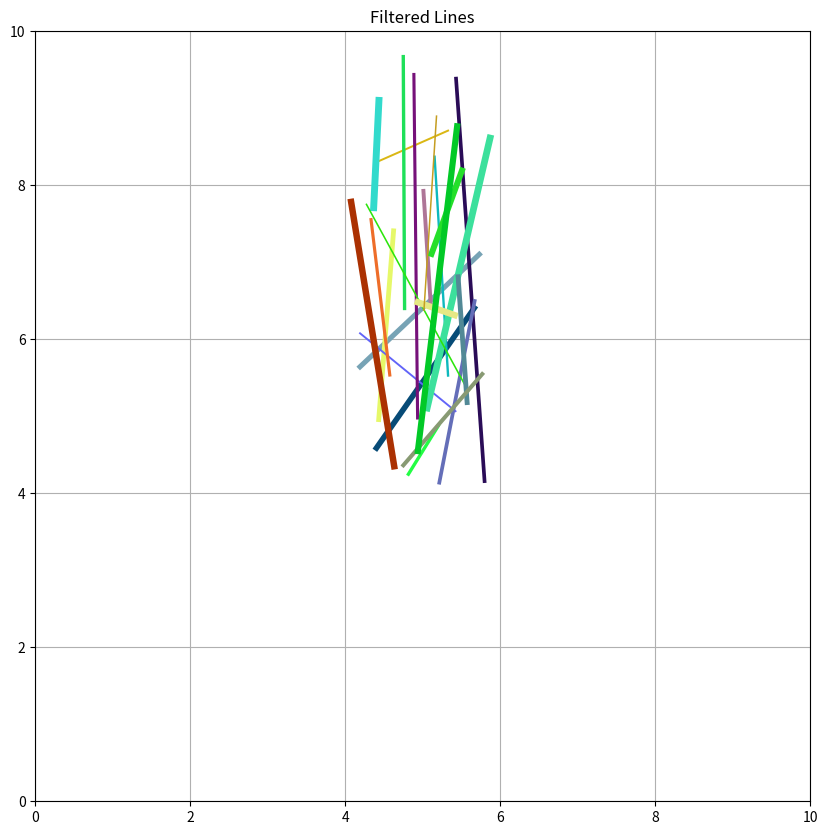

Reproduce this figure in Python.
import random
import matplotlib.pyplot as plt

def segment_generator(num):
    segments_list = []
    for i in range(num):
        segment = [round(random.uniform(0, 10),3) for _ in range(4)]
        segments_list.append(segment)
    return segments_list

segments = segment_generator(1000)
print(segments)

def plot_segments(segments_list, title):
    plt.figure(figsize=(10,10))
    plt.title(title)
    plt.axis([0, 10, 0, 10])
    # plot the segments with random color and thickness. The color is represented as a tuple (R,G,B) and thickness as a float.
    for i, segment in enumerate(segments_list):
        x1, y1, x2, y2 = segment
        color = (random.uniform(0,1),random.uniform(0,1),random.uniform(0,1),)
        thickness = random.uniform(0.5, 5)
        plt.plot([x1, x2], [y1, y2], color=color, lw=thickness)
    
def find_segments_inside_rectangle(segments, rectangle):
    inside_segments = []
    start_x, start_y, end_x, end_y = rectangle
    for segment in segments:
        x1, y1, x2, y2 = segment
        if x1 >= start_x and x1 <= end_x and y1 >= start_y and y1 <= end_y and x2 >= start_x and x2 <= end_x and y2 >= start_y and y2 <= end_y:
            inside_segments.append(segment)
    return inside_segments

rect = [4,4,6,10]
interested_segments = find_segments_inside_rectangle(segments, rect)
    
print(interested_segments)
plot_segments(interested_segments, "Filtered Lines")
# plot_segments(segments, "All Lines")
plt.grid()
plt.show()
